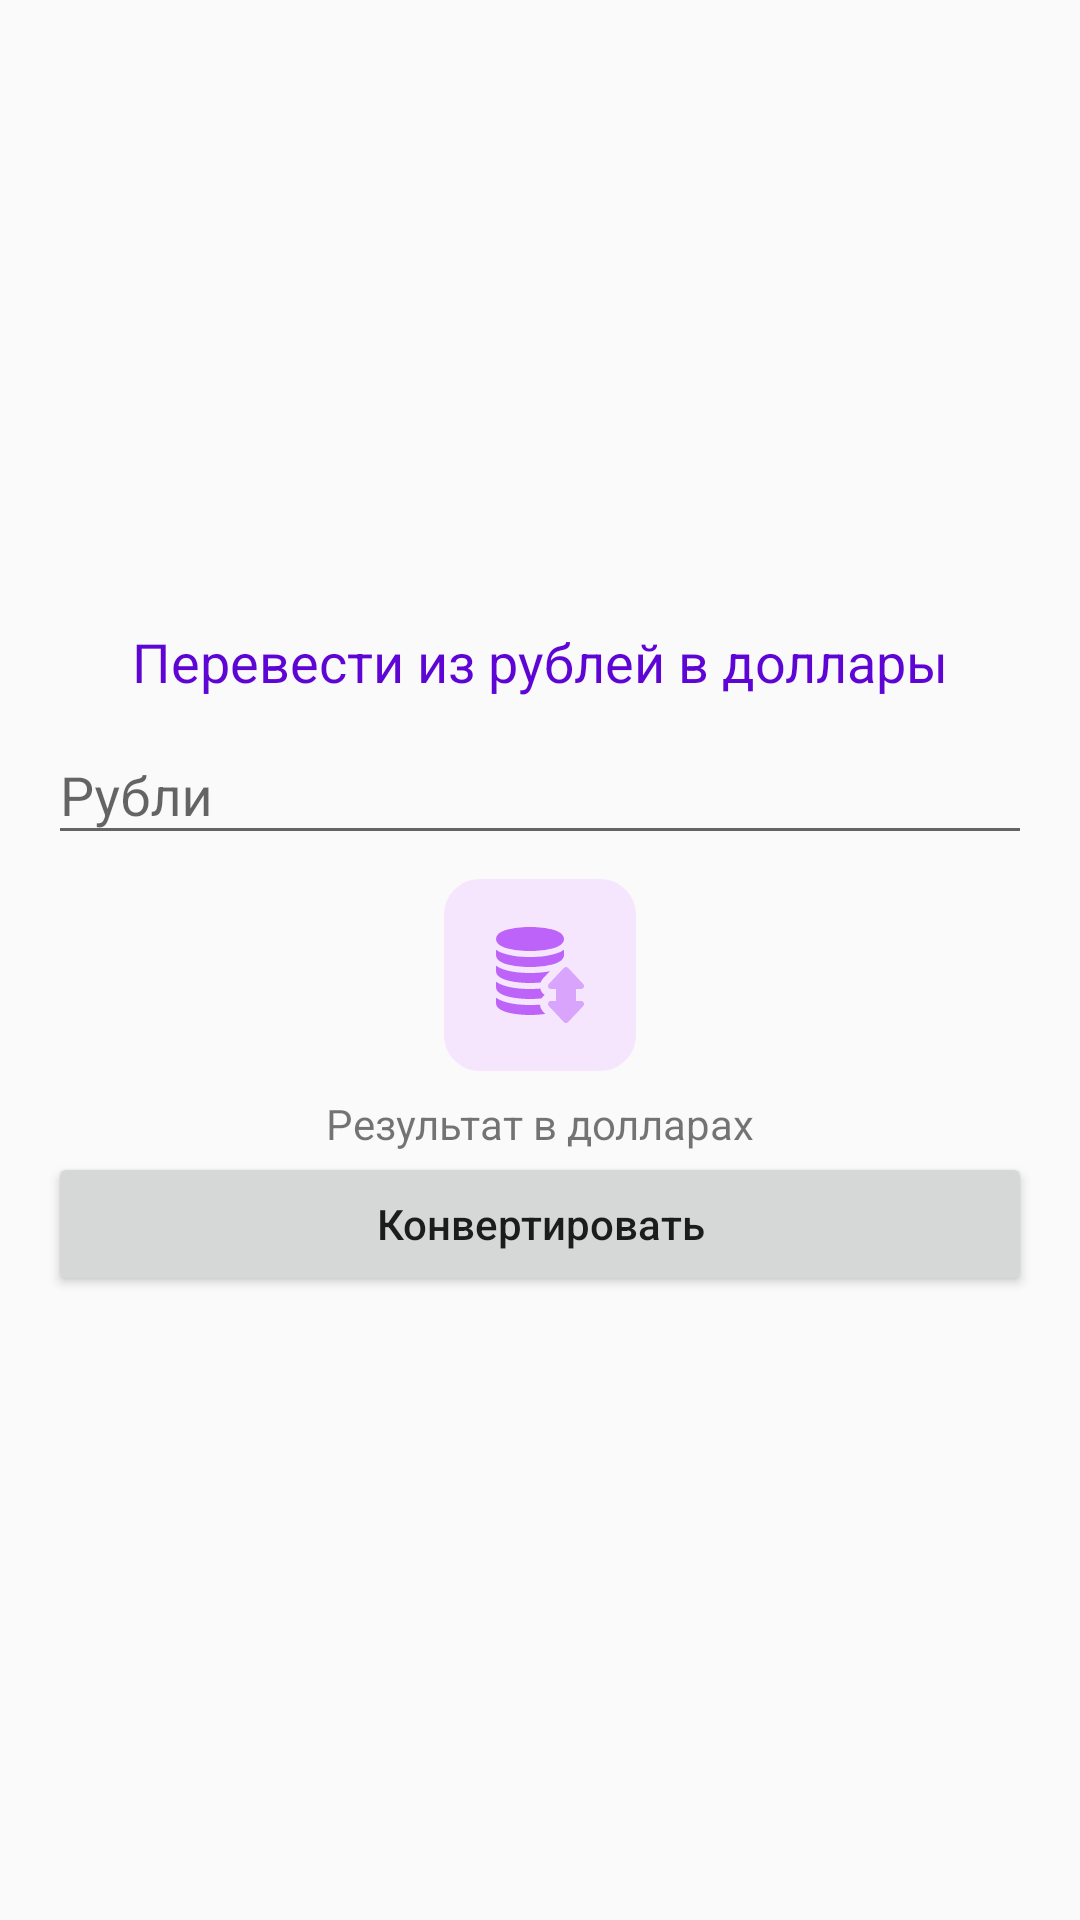

This screen was rendered from an Android layout file. Write that file and the resources it references.
<!-- AndroidManifest.xml: application theme AppTheme -->
<!-- res/layout/activity_main.xml -->
<?xml version="1.0" encoding="utf-8"?>
<androidx.constraintlayout.widget.ConstraintLayout xmlns:android="http://schemas.android.com/apk/res/android"
    xmlns:app="http://schemas.android.com/apk/res-auto"
    xmlns:tools="http://schemas.android.com/tools"
    android:layout_width="match_parent"
    android:layout_height="match_parent"
    tools:context=".MainActivity">

    <LinearLayout
        android:layout_width="0dp"
        android:layout_height="wrap_content"
        android:layout_marginStart="16dp"
        android:layout_marginTop="1dp"
        android:layout_marginEnd="16dp"
        android:layout_marginBottom="1dp"
        android:orientation="vertical"
        app:layout_constraintBottom_toBottomOf="parent"
        app:layout_constraintEnd_toEndOf="parent"
        app:layout_constraintStart_toStartOf="parent"
        app:layout_constraintTop_toTopOf="parent">

        <TextView
            android:id="@+id/header"
            android:layout_width="match_parent"
            android:layout_height="wrap_content"
            android:gravity="center"
            android:text="@string/header_main_page_primary"
            android:textAppearance="@style/HeaderPrimary" />

        <com.google.android.material.textfield.TextInputLayout
            android:layout_width="match_parent"
            android:layout_height="match_parent">

            <com.google.android.material.textfield.TextInputEditText
                android:id="@+id/rubInputLayout"
                android:layout_width="match_parent"
                android:layout_height="wrap_content"
                android:hint="@string/rub_amount" />
        </com.google.android.material.textfield.TextInputLayout>

        <ImageView
            android:id="@+id/transferIcon"
            android:layout_width="match_parent"
            android:layout_height="wrap_content"
            android:layout_marginTop="8dp"
            app:srcCompat="@drawable/ic_transfer" />

        <TextView
            android:id="@+id/resultHint"
            android:layout_width="match_parent"
            android:layout_height="wrap_content"
            android:layout_marginTop="8dp"
            android:gravity="center"
            android:text="@string/usd_result" />

        <TextView
            android:id="@+id/resultAmount"
            android:layout_width="match_parent"
            android:layout_height="wrap_content"
            android:gravity="center"
            android:textAppearance="@style/HeaderPrimary"
            android:visibility="gone" />

        <Button
            android:id="@+id/transferButton"
            android:layout_width="match_parent"
            android:layout_height="wrap_content"
            android:text="@string/transfer"
            android:textAllCaps="false" />

    </LinearLayout>
</androidx.constraintlayout.widget.ConstraintLayout>
<!-- resources referenced by this layout -->
<resources>
  <!-- drawable ic_transfer: vector/xml drawable (drawable, 2011 chars, omitted) -->
  <string name="header_main_page_primary">Перевести из рублей в доллары</string>
  <string name="rub_amount">Рубли</string>
  <string name="transfer">Конвертировать</string>
  <string name="usd_result">Результат в долларах</string>
  <style name="HeaderPrimary">
          <item name="android:textSize">
              18sp
          </item>
          <item name="android:textColor">
              @color/hintColor
          </item>
      </style>
  <style name="AppTheme" parent="Theme.AppCompat.Light.DarkActionBar">
          
          <item name="colorPrimary">@color/colorPrimary</item>
          <item name="colorPrimaryDark">@color/colorPrimaryDark</item>
          <item name="colorAccent">@color/colorAccent</item>
      </style>
  <color name="hintColor">#5E04D5</color>
  <color name="colorPrimary">#5E04D5</color>
  <color name="colorPrimaryDark">#673AB7</color>
  <color name="colorAccent">#5E04D5</color>
</resources>
